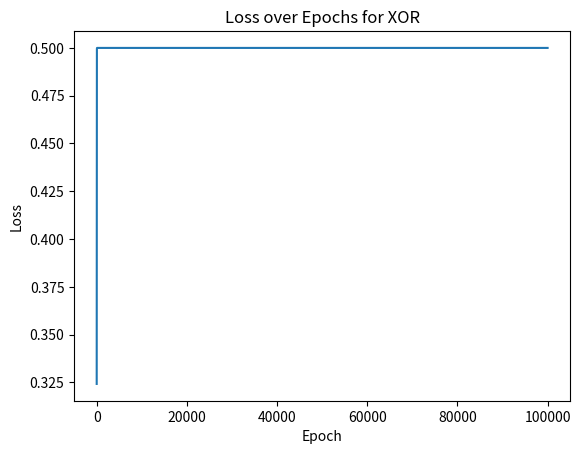

Here is the Python script that generated this plot:
import numpy as np
import matplotlib.pyplot as plt

# XOR dataset
dataset_for_xor = [(0, 0, 0), (0, 1, 1), (1, 0, 1), (1, 1, 0)]


def sigmoid(x):
    return 1 / (1 + np.exp(-x))


class Xor:
    def __init__(self):
        self.w1 = np.random.uniform(0, 1)
        self.w2 = np.random.uniform(0, 1)
        self.b = np.random.uniform(0, 1)

    def forward(self, x1, x2):
        return sigmoid(self.w1 * x1 + self.w2 * x2 + self.b)

    def calculate_loss(self, dataset):
        
        errors = [(self.forward(x1, x2) - y) ** 2 for x1, x2, y in dataset]
        return np.mean(errors)


if __name__ == '__main__':
    model = Xor()

    learning_rate = 0.001
    eps = 0.001
    epochs = 100000
    losses = []

    for epoch in range(epochs):
        loss = model.calculate_loss(dataset_for_xor)
        losses.append(loss)

        new_w1 = model.w1 + eps
        new_w2 = model.w2 + eps
        new_b = model.b + eps

        grad_w1 = (Xor().calculate_loss([(x1, x2, y) for x1, x2, y in dataset_for_xor]) - loss) / eps
        grad_w2 = (Xor().calculate_loss([(x1, x2, y) for x1, x2, y in dataset_for_xor]) - loss) / eps
        grad_b = (Xor().calculate_loss([(x1, x2, y) for x1, x2, y in dataset_for_xor]) - loss) / eps

        model.w1 -= learning_rate * grad_w1
        model.w2 -= learning_rate * grad_w2
        model.b -= learning_rate * grad_b

        if epoch % 5000 == 0:
            print(f"Epoch {epoch}, Loss: {loss:.6f}, w1: {model.w1:.4f}, w2: {model.w2:.4f}, bias: {model.b:.4f}")

    print("\nTesting model on XOR dataset:")
    for x1, x2, y in dataset_for_xor:
        pred = model.forward(x1, x2)
        print(f"Input: ({x1}, {x2}) => Predicted: {pred:.4f}, Actual: {y}")

    plt.plot(losses)
    plt.title("Loss over Epochs for XOR")
    plt.xlabel("Epoch")
    plt.ylabel("Loss")
    plt.show()
